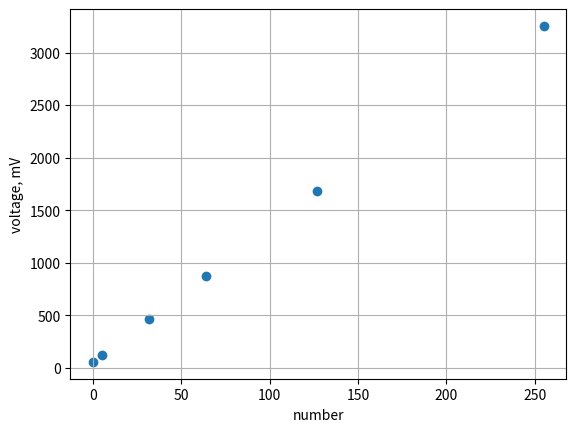

Python code for this plot:
import matplotlib.pyplot as plt

#       numberd   voltage (mV)
data = [[255,     3253],
        [127,     1683],
        [64,      876],
        [32,      460],
        [5,       120.3],
        [0,       56.1]]

x = [   0,     5,  32,  64,  127,  255]
y = [56.1, 120.3, 460, 876, 1683, 3253]

plt.scatter(x, y)
plt.xlabel('number')
plt.ylabel('voltage, mV')
plt.grid('--')
plt.show()